Run: headless pygame with SDL's dummy video driver; simulated clock (each Clock.tick advances the game by its frame time, no real sleeping); random seed 0; keys injected as events and as key.get_pressed() state; mouse plan: one left click at the window centre at the start of phase 2, then a move to the lower-right quarter at the start of phase 3.
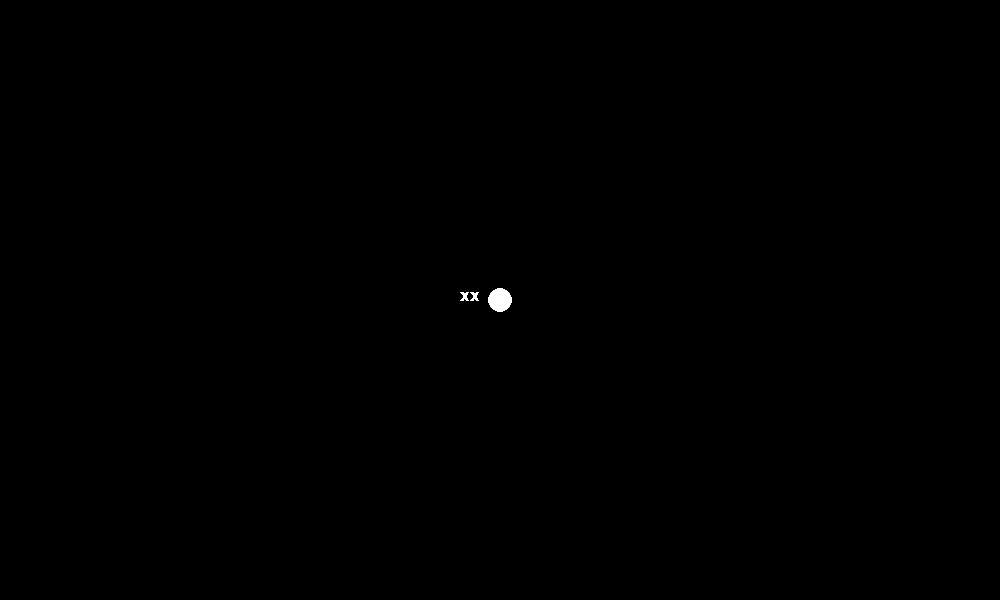
Frame 1 of 4 · flips 1–60 · no input
Frame 2 of 4 · flips 61–180 · clicked the window centre · tapped SPACE, RETURN · held RIGHT (→), D · screen unchanged from frame 1, image omitted
Frame 3 of 4 · flips 181–300 · moved the mouse to the lower-right quarter · held DOWN (↓), S · screen unchanged from frame 2, image omitted
Frame 4 of 4 · flips 301–420 · held LEFT (←), A, UP (↑), W · screen unchanged from frame 3, image omitted

The pygame program that drew these frames:

import pygame
import math

BLACK = (0, 0, 0)
WHITE = (255, 255, 255)
GREEN = (0, 255, 0)
RED = (255, 0, 0)


def R(x, y, radius):
    r = math.sqrt(x ** 2 + y ** 2)
    if int(r) != int(radius):
        return RED
    return GREEN


def cur_radius(x, y):
    return math.sqrt(x ** 2 + y ** 2)


def drawLineBetween(screen, index, start, end, width, color):
    c1 = max(0, min(255, 2 * index - 256))
    c2 = max(0, min(255, 2 * index))

    dx = start[0] - end[0]
    dy = start[1] - end[1]
    iterations = max(abs(dx), abs(dy))
    for i in range(iterations):
        progress = 1.0 * i / iterations
        aprogress = 1 - progress
        x = int(progress * start[0] + aprogress * end[0])
        y = int(progress * start[1] + aprogress * end[1])
        pygame.draw.circle(screen, color, (x, y), width)


def too_close(center_x, center_y, pos_x, pos_y):
    if abs(center_x - pos_x) <= 25 and abs(center_y - pos_y) <= 25:
        return False
    return True


def percent(n, color):
    font = pygame.font.SysFont("Arial", 20, True)
    text = font.render(f'{n}', False, color)
    return text


def compare(radius, current):
    return (current * 100) / radius


def main():
    pygame.init()
    clock = pygame.time.Clock()

    points = []

    WIDTH = 1000
    HEIGHT = 600
    screen = pygame.display.set_mode((WIDTH, HEIGHT))
    ok = False
    c_x, c_y = WIDTH / 2, HEIGHT / 2
    radius = 0
    color = []
    error_message = ""
    percentage = "XX"
    while True:
        for event in pygame.event.get():
            if event.type == pygame.QUIT:
                return
            if event.type == pygame.MOUSEBUTTONDOWN:
                screen.fill(BLACK)
                points = []
                ok = True

                x, y = pygame.mouse.get_pos()
                x = abs(x - c_x)
                y = abs(y - c_y)
                radius = math.sqrt(x ** 2 + y ** 2)
                color.append(GREEN)
                error_message = ""
            if ok:
                if event.type == pygame.MOUSEMOTION:
                    position = event.pos
                    points = points + [position]
                    position = position[-256:]

                    color.append(R(position[0], position[1], radius))

                    ok = too_close(c_x, c_y, position[0], position[1])
                    # percentage = (percentage + compare(radius, cur_radius(position[0], position[1]))) // len(points)
                    if ok == False:
                        error_message = "too close"

            if event.type == pygame.MOUSEBUTTONUP:
                ok = False

        pygame.draw.circle(screen, WHITE, (c_x, c_y), 12)
        screen.blit(percent(percentage, WHITE), (c_x - 40, c_y - 10))
        screen.blit(percent(error_message, WHITE), (c_x - 40, c_y + 20))
        i = 0
        while i < len(points) - 1:
            drawLineBetween(screen, i, points[i], points[i + 1], 3, color[i])
            i += 1
        pygame.display.flip()
        clock.tick(60)


main()
